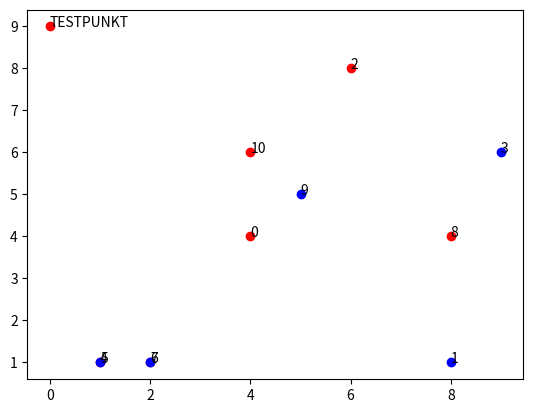

Source code (Python):
import numpy as np
import matplotlib.pyplot as plt


def generate_points(n, range1=0, range2=10, farver=["red", "blue"], test=False):
    points = []
    for i in range(n):
        id = i
        x = np.random.randint(range1, range2)
        y = np.random.randint(range1, range2)
        j = i
        while j > len(farver)-1:
            j -= len(farver)
        color = farver[j]
        if test:
            id = "TESTPUNKT"

        points.append([x, y, color, id])
    return points


def plot_points(points):
    for i in points:
        x = i[0]
        y = i[1]
        color = i[2]
        plt.plot(x, y, 'o', color=color)
        plt.text(x, y, i[3])
    plt.show()


def distance(point1, point2):
    x1 = point1[0]
    y1 = point1[1]
    x2 = point2[0]
    y2 = point2[1]
    return np.sqrt((x1-x2)**2 + (y1-y2)**2)
    #return np.sqrt(np.sum((point1 - point2)**2))



def allDist(points, testpunkt):
    afstande = []
    for point in points:

        afstande.append([distance(point, testpunkt[0]), point[2], point[3]])
    return afstande


def bubbleSort(A):
    for i in range(1, len(A)):
        for j in range(0, len(A)-i):
            if A[j][0] > A[j+1][0]:
                tempAj = A[j]
                A[j] = A[j+1]
                A[j+1] = tempAj
    return A


def afstande(points, testpunkt):
    dists = []
    for point in range(len(points)):
        dists[point] = [
            distance(points[point], testpunkt[0]), points[2], points[3]]
    return dists


def nærmesteKPunkter(points, testpunkt, k):
    dists = allDist(points, testpunkt)
    sorteddists = bubbleSort(dists)
    nearK = sorteddists[0:k]
    return nearK

# Denne funktion finder ud af, hvilken farve et givet testpunkt skal være.
# Det gør den ud fra farverne på de k nærmeste naboer i datasættet points.


def hvaFarve(points, testpunkt, k):
    # Der tjekkes om k er et ulige heltal.
    if k % 2 != 1:
        print("How du, k skal være et ulige heltal!!!")
        return
    # Der tjekkes om k er for stort.
    elif k > len(points):
        print("hov du, k må ikke være større end mængden af naboer")
        return
    # testpunktets k nærmeste naboer findes.
    kNearest = nærmesteKPunkter(points, testpunkt, k)
    # print(f"bob er {bob}")
    # dictionariet bobdict oprettes
    kNearestDict = {}
    # for alle k naboer køres dette loop.
    for i in range(0, k):
        # Vi forsøger at inkrementere værdien til keyen bob[i][1] (bob[i]'s farve) i bobdict.
        try:
            kNearestDict[kNearest[i][1]] += 1
        # Hvis det ikke er muligt (f.eks. hvis den key ikke eksisterer), opretter vi en key med det navn.
        except:
            kNearestDict[kNearest[i][1]] = 1

    farve = list(kNearestDict.keys())[0]
    for key in kNearestDict.keys():
        if kNearestDict[key] > kNearestDict[farve]:
            farve = key
    return farve


def skiftFarve(points, testpoint, k):
    farve = hvaFarve(points, testpoint, k)
    testpoint[0][2] = farve


testPunkter = generate_points(11)
punktK = generate_points(1, farver="green", test=True)


skiftFarve(testPunkter, punktK, 3)

plot_points(testPunkter+punktK)
